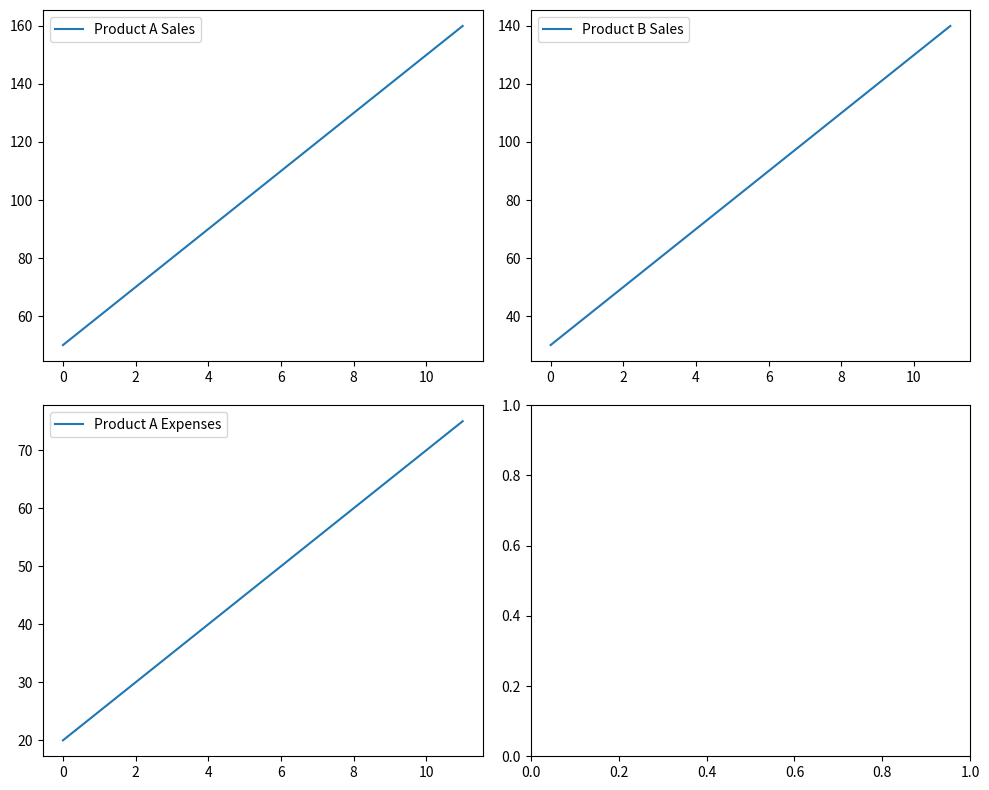

The matplotlib source for this figure:
import numpy as np # type: ignore
import matplotlib.pyplot as plt # type: ignore

sa = np.array([50, 60, 70, 80, 90, 100, 110, 120, 130, 140, 150, 160])
sb = np.array([30, 40, 50, 60, 70, 80, 90, 100, 110, 120, 130, 140])
ea = np.array([20, 25, 30, 35, 40, 45, 50, 55, 60, 65, 70, 75])
eb = np.array([10, 15, 20, 25, 30, 35, 40, 45, 50, 55, 60, 65])

fig, axs = plt.subplots(2, 2, figsize=(10, 8))

axs[0, 0].plot(sa, label='Product A Sales')
axs[0, 0].legend()

axs[0, 1].plot(sb, label='Product B Sales')
axs[0, 1].legend()

axs[1, 0].plot(ea, label='Product A Expenses')
axs[1, 0].legend()

plt.tight_layout()
plt.savefig('sales_expenses_subplot_fixed.png')
# plt.show()
